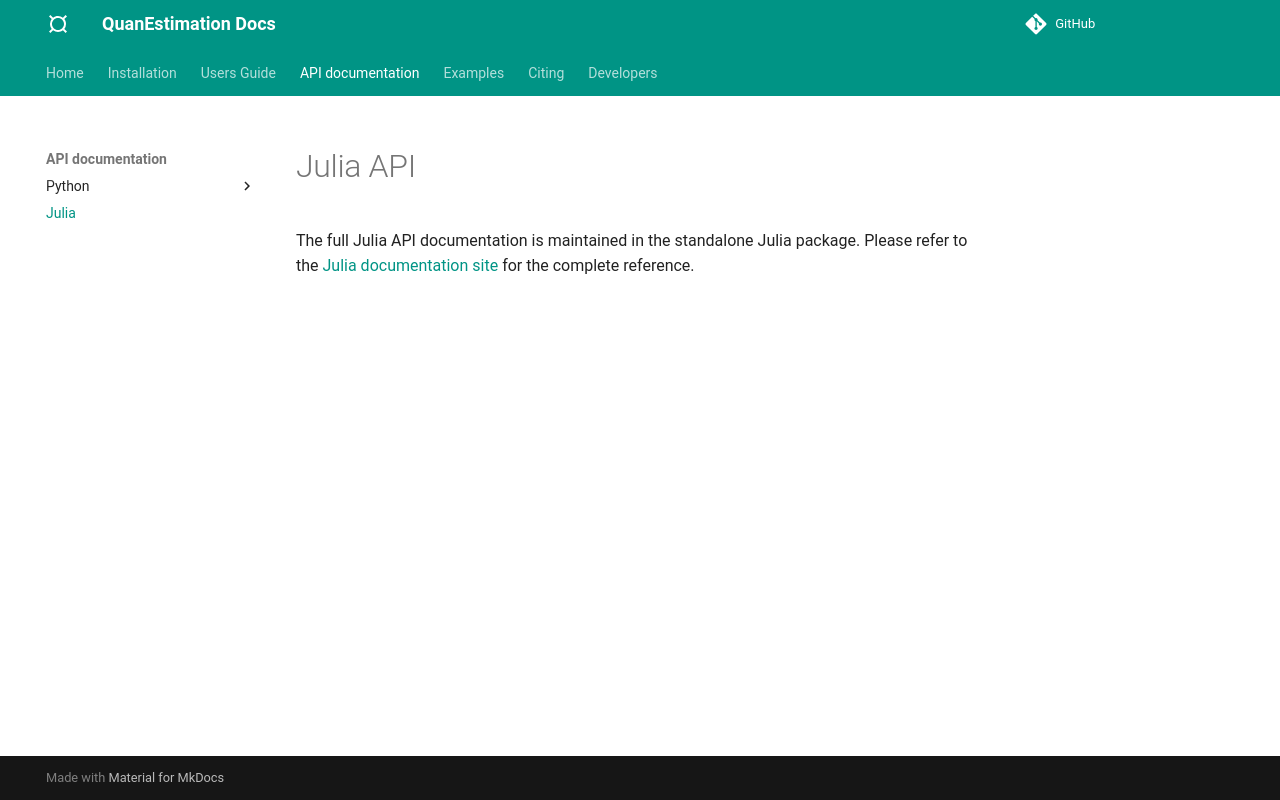

repository: azwphy/QuanEstimation · page: API/julia/api/index.html · generator: mkdocs

# Julia API

The full Julia API documentation is maintained in the standalone Julia package.
Please refer to the Julia documentation site for the complete reference.

---

*Documentation link to be added.*
